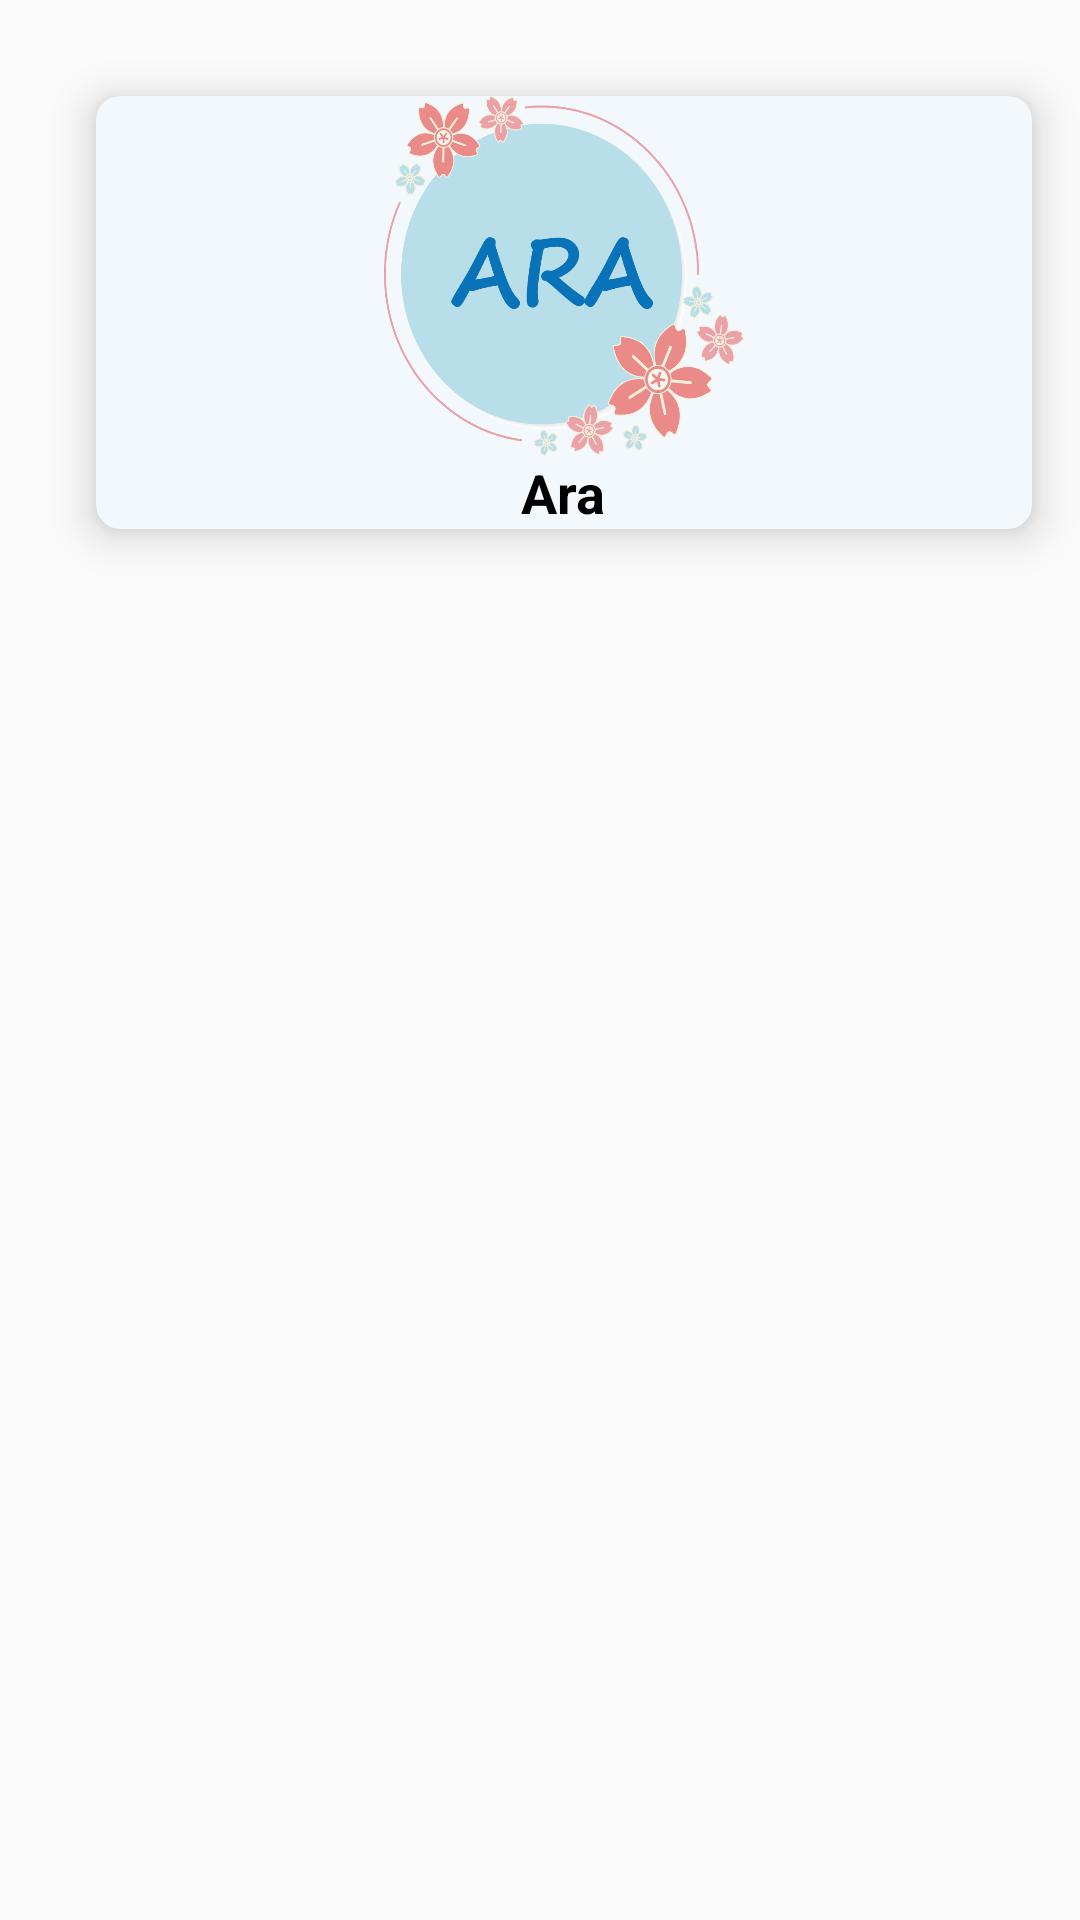

Write the Android layout XML for this screen, with the resource values it uses.
<!-- AndroidManifest.xml: application theme AppTheme -->
<!-- res/layout/activity_home_page.xml -->
<?xml version="1.0" encoding="utf-8"?>
<LinearLayout xmlns:android="http://schemas.android.com/apk/res/android"
    xmlns:app="http://schemas.android.com/apk/res-auto"
    xmlns:tools="http://schemas.android.com/tools"
    android:layout_width="match_parent"
    android:layout_height="match_parent"
    android:orientation="vertical"
    tools:context=".HomePage">
        <androidx.cardview.widget.CardView
            android:layout_width="match_parent"
            android:id="@+id/ara"
            android:layout_height="wrap_content"
            android:backgroundTint="@color/Light_background"
            android:layout_marginBottom="16dp"
            android:layout_marginLeft="32dp"
            android:layout_marginRight="16dp"
            android:layout_marginTop="32dp"
            app:cardElevation="8dp"
            app:cardCornerRadius="8dp"
            >
            <LinearLayout
                android:layout_width="match_parent"
                android:layout_height="wrap_content"
                android:orientation="vertical"
                android:layout_gravity="center_vertical">
                <ImageView
                    android:layout_width="120dp"
                    android:layout_height="120dp"
                    android:src="@drawable/ara_logo"
                    android:layout_gravity="center"
                    >

                </ImageView>
                <TextView
                    android:text="Ara"
                    android:textAlignment="center"
                    android:textColor="@android:color/black"
                    android:textSize="18sp"
                    android:textStyle="bold"
                    android:layout_width="wrap_content"
                    android:layout_height="wrap_content"
                    android:layout_gravity="center"/>
            </LinearLayout>
        </androidx.cardview.widget.CardView>
        










































































</LinearLayout>
<!-- resources referenced by this layout -->
<resources>
  <color name="Light_background">#F3F8FC</color>
  <!-- drawable ara_logo: png bitmap (drawable, 85667 bytes) -->
  <style name="AppTheme" parent="Theme.AppCompat.Light.NoActionBar">
          
          <item name="colorPrimary">@color/colorPrimary</item>
          <item name="colorPrimaryDark">@color/colorPrimaryDark</item>
          <item name="colorAccent">@color/colorAccent</item>
      </style>
  <color name="colorPrimary">#2A2A2A</color>
  <color name="colorPrimaryDark">#000000</color>
  <color name="colorAccent">#D81B60</color>
</resources>
